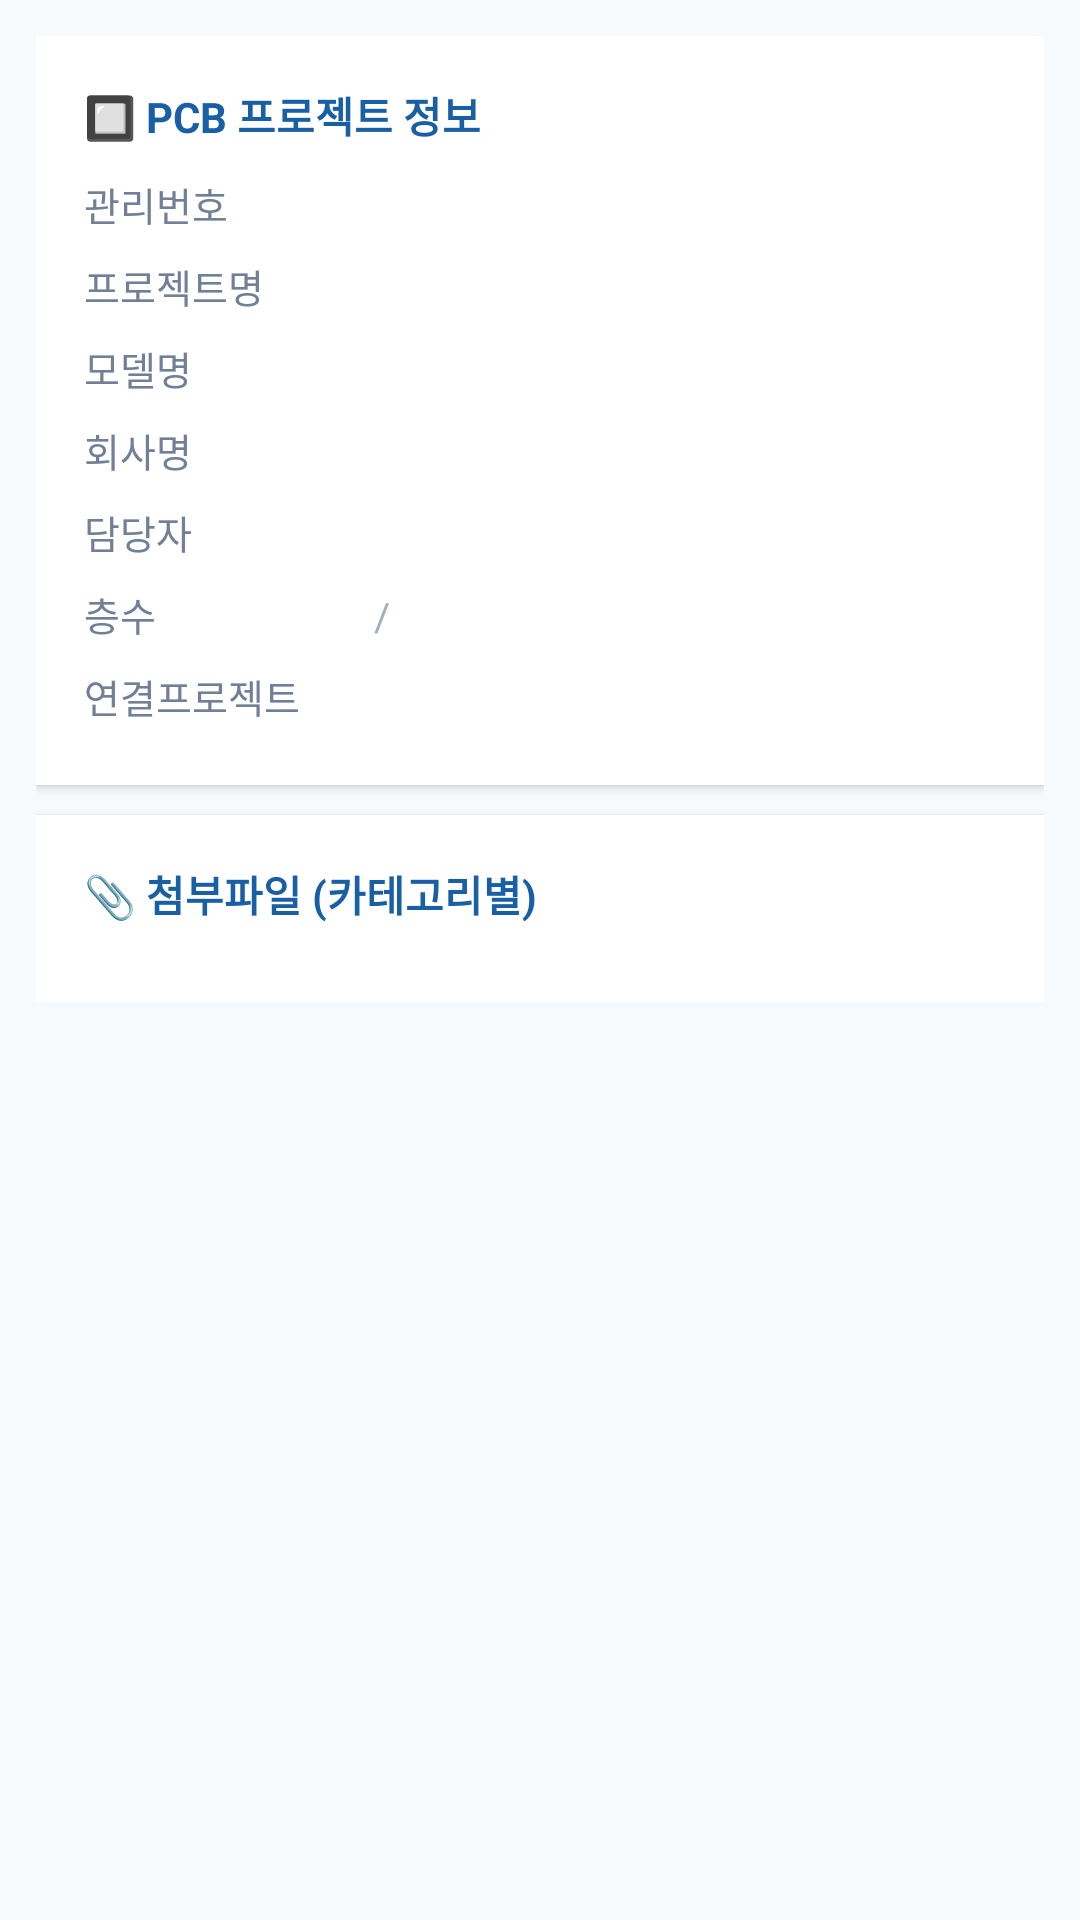

Produce the Android XML layout that renders to this screen, including the resource entries it uses.
<!-- AndroidManifest.xml: application theme Theme.RamsERP -->
<!-- res/layout/activity_pcb_detail.xml -->
<?xml version="1.0" encoding="utf-8"?>
<ScrollView xmlns:android="http://schemas.android.com/apk/res/android"
    android:layout_width="match_parent"
    android:layout_height="match_parent"
    android:background="#F7FAFC">

    <LinearLayout
        android:layout_width="match_parent"
        android:layout_height="wrap_content"
        android:orientation="vertical"
        android:padding="12dp">

        <ProgressBar
            android:id="@+id/pbPcbDetail"
            android:layout_width="match_parent"
            android:layout_height="3dp"
            style="?android:attr/progressBarStyleHorizontal"
            android:indeterminate="true"
            android:visibility="gone" />

        
        <LinearLayout
            android:layout_width="match_parent"
            android:layout_height="wrap_content"
            android:orientation="vertical"
            android:background="#FFFFFF"
            android:padding="16dp"
            android:elevation="2dp"
            android:layout_marginBottom="10dp">

            <TextView
                android:text="🔲 PCB 프로젝트 정보"
                android:layout_width="match_parent"
                android:layout_height="wrap_content"
                android:textSize="14sp"
                android:textStyle="bold"
                android:textColor="#185FA5"
                android:paddingBottom="10dp" />

            
            <LinearLayout android:layout_width="match_parent" android:layout_height="wrap_content" android:orientation="horizontal" android:paddingBottom="8dp">
                <TextView android:layout_width="90dp" android:layout_height="wrap_content" android:text="관리번호" android:textColor="#718096" android:textSize="13sp"/>
                <TextView android:id="@+id/tvPcbManageNo" android:layout_width="wrap_content" android:layout_height="wrap_content" android:textSize="13sp" android:textColor="#1A202C" android:textStyle="bold"/>
            </LinearLayout>

            
            <LinearLayout android:layout_width="match_parent" android:layout_height="wrap_content" android:orientation="horizontal" android:paddingBottom="8dp">
                <TextView android:layout_width="90dp" android:layout_height="wrap_content" android:text="프로젝트명" android:textColor="#718096" android:textSize="13sp"/>
                <TextView android:id="@+id/tvPcbProjectName" android:layout_width="0dp" android:layout_height="wrap_content" android:layout_weight="1" android:textSize="13sp" android:textColor="#1A202C"/>
            </LinearLayout>

            
            <LinearLayout android:layout_width="match_parent" android:layout_height="wrap_content" android:orientation="horizontal" android:paddingBottom="8dp">
                <TextView android:layout_width="90dp" android:layout_height="wrap_content" android:text="모델명" android:textColor="#718096" android:textSize="13sp"/>
                <TextView android:id="@+id/tvPcbModelName" android:layout_width="0dp" android:layout_height="wrap_content" android:layout_weight="1" android:textSize="13sp" android:textColor="#1A202C"/>
            </LinearLayout>

            
            <LinearLayout android:layout_width="match_parent" android:layout_height="wrap_content" android:orientation="horizontal" android:paddingBottom="8dp">
                <TextView android:layout_width="90dp" android:layout_height="wrap_content" android:text="회사명" android:textColor="#718096" android:textSize="13sp"/>
                <TextView android:id="@+id/tvPcbCompany" android:layout_width="0dp" android:layout_height="wrap_content" android:layout_weight="1" android:textSize="13sp" android:textColor="#1A202C"/>
            </LinearLayout>

            
            <LinearLayout android:layout_width="match_parent" android:layout_height="wrap_content" android:orientation="horizontal" android:paddingBottom="8dp">
                <TextView android:layout_width="90dp" android:layout_height="wrap_content" android:text="담당자" android:textColor="#718096" android:textSize="13sp"/>
                <TextView android:id="@+id/tvPcbDesigner" android:layout_width="0dp" android:layout_height="wrap_content" android:layout_weight="1" android:textSize="13sp" android:textColor="#1A202C"/>
            </LinearLayout>

            
            <LinearLayout android:layout_width="match_parent" android:layout_height="wrap_content" android:orientation="horizontal" android:paddingBottom="8dp">
                <TextView android:layout_width="90dp" android:layout_height="wrap_content" android:text="층수" android:textColor="#718096" android:textSize="13sp"/>
                <TextView android:id="@+id/tvPcbLayers" android:layout_width="wrap_content" android:layout_height="wrap_content" android:textSize="13sp" android:textColor="#1A202C"/>
                <TextView android:layout_width="wrap_content" android:layout_height="wrap_content" android:text="  /  " android:textColor="#A0AEC0" android:textSize="13sp"/>
                <TextView android:id="@+id/tvPcbThickness" android:layout_width="wrap_content" android:layout_height="wrap_content" android:textSize="13sp" android:textColor="#1A202C"/>
            </LinearLayout>

            
            <LinearLayout android:layout_width="match_parent" android:layout_height="wrap_content" android:orientation="horizontal" android:paddingBottom="4dp">
                <TextView android:layout_width="90dp" android:layout_height="wrap_content" android:text="연결프로젝트" android:textColor="#718096" android:textSize="13sp"/>
                <TextView android:id="@+id/tvPcbLinkedProject" android:layout_width="0dp" android:layout_height="wrap_content" android:layout_weight="1" android:textSize="13sp" android:textColor="#2B6CB0"/>
            </LinearLayout>
        </LinearLayout>

        
        <LinearLayout
            android:id="@+id/layoutPcbNote"
            android:layout_width="match_parent"
            android:layout_height="wrap_content"
            android:orientation="vertical"
            android:background="#FFFBEB"
            android:padding="16dp"
            android:elevation="2dp"
            android:layout_marginBottom="10dp"
            android:visibility="gone">

            <TextView
                android:text="📝 기타 / 이슈"
                android:layout_width="match_parent"
                android:layout_height="wrap_content"
                android:textSize="14sp"
                android:textStyle="bold"
                android:textColor="#B7791F"
                android:paddingBottom="8dp" />

            <TextView
                android:id="@+id/tvPcbNote"
                android:layout_width="match_parent"
                android:layout_height="wrap_content"
                android:textSize="13sp"
                android:textColor="#744210"
                android:lineSpacingMultiplier="1.4" />
        </LinearLayout>

        
        <LinearLayout
            android:layout_width="match_parent"
            android:layout_height="wrap_content"
            android:orientation="vertical"
            android:background="#FFFFFF"
            android:padding="16dp"
            android:elevation="2dp">

            <TextView
                android:text="📎 첨부파일 (카테고리별)"
                android:layout_width="match_parent"
                android:layout_height="wrap_content"
                android:textSize="14sp"
                android:textStyle="bold"
                android:textColor="#185FA5"
                android:paddingBottom="10dp" />

            <LinearLayout
                android:id="@+id/llPcbFiles"
                android:layout_width="match_parent"
                android:layout_height="wrap_content"
                android:orientation="vertical" />

            <TextView
                android:id="@+id/tvPcbNoFiles"
                android:layout_width="match_parent"
                android:layout_height="wrap_content"
                android:text="첨부된 파일이 없습니다."
                android:textColor="#A0AEC0"
                android:textSize="13sp"
                android:gravity="center"
                android:padding="16dp"
                android:visibility="gone" />
        </LinearLayout>

    </LinearLayout>
</ScrollView>
<!-- resources referenced by this layout -->
<resources>
  <style name="Theme.RamsERP" parent="Theme.MaterialComponents.Light.DarkActionBar">
          <item name="colorPrimary">#185FA5</item>
          <item name="colorPrimaryVariant">#1A237E</item>
          <item name="colorOnPrimary">#FFFFFF</item>
          <item name="colorSecondary">#185FA5</item>
          <item name="colorOnSecondary">#FFFFFF</item>
          <item name="android:forceDarkAllowed" tools:targetApi="q">false</item>
          <item name="android:windowBackground">#F7FAFC</item>
      </style>
</resources>
